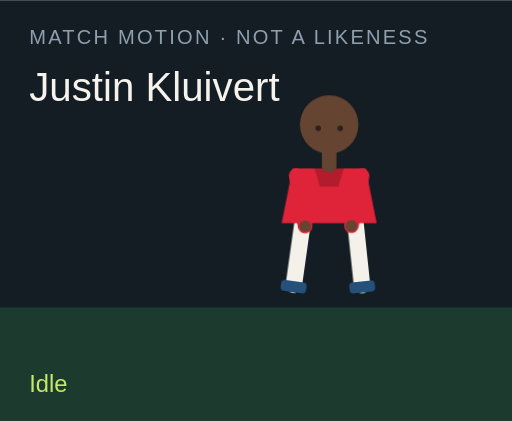
t = 0.00 s
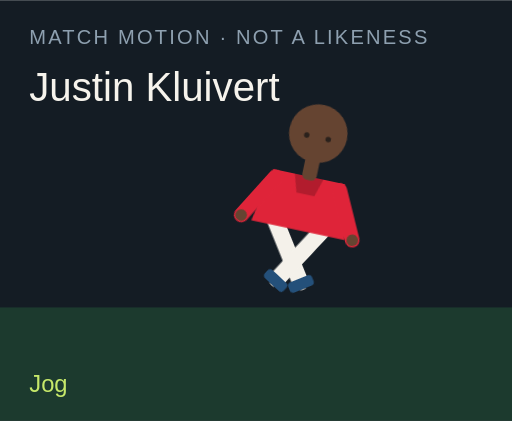
t = 1.50 s
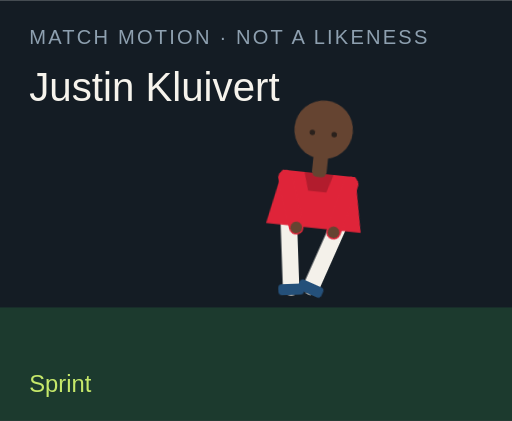
t = 3.00 s
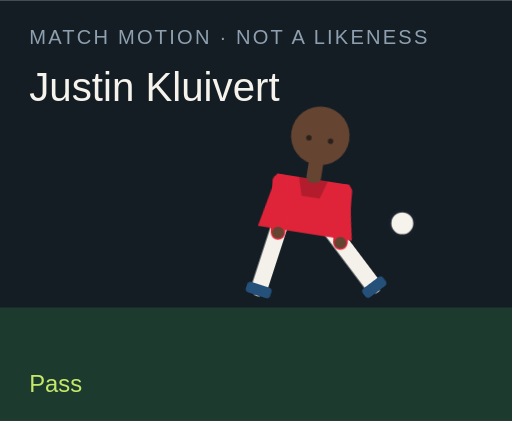
t = 4.50 s
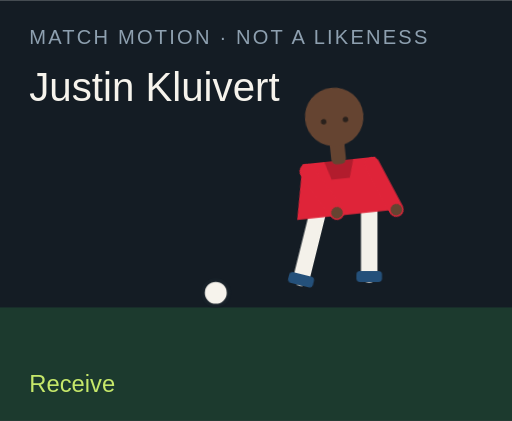
t = 6.00 s
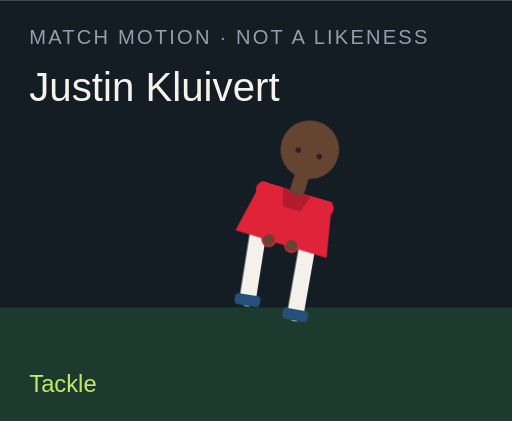
t = 7.50 s

The animated SVG that drew these frames (rendered in a browser with its animation timeline set to each time). Animation: 18 CSS @keyframes rules; one cycle of 9.00 s, repeats indefinitely.

<?xml version="1.0" encoding="UTF-8"?>
<svg xmlns="http://www.w3.org/2000/svg" viewBox="0 0 280 230" role="img">
  <style>@media (prefers-reduced-motion: reduce){animate,animateTransform{display:none}}</style>
  <rect width="280" height="230" fill="#141c24"/>
  <rect y="168" width="280" height="62" fill="#1c3a2e"/>
  <text x="16" y="24" fill="#8ea0b0" font-family="Arial,sans-serif" font-size="11" letter-spacing="1.2">MATCH MOTION · NOT A LIKENESS</text>
  <text x="16" y="55" fill="#f6f3ec" font-family="Impact,sans-serif" font-size="22">Justin Kluivert</text>
  <circle r="7" fill="#f6f3ec" stroke="#172028" stroke-width="2" id="motion-47634" cx="150" cy="160" opacity="0">
    
    
    
  </circle>
  <g transform="translate(132 40)">
    <g id="motion-47656" transform="rotate(0 48 90)">
      
      <g id="motion-47658" transform="translate(0 0)">
        
        <g transform="translate(34 78)"><g id="motion-47660" transform="rotate(8)"><path d="M0 0 V38" stroke="#f4f1ea" stroke-width="9" stroke-linecap="round"/><rect x="-7" y="36" width="14" height="6" rx="2" fill="#24507a"/></g></g>
        <g transform="translate(62 78)"><g id="motion-47662" transform="rotate(-6)"><path d="M0 0 V38" stroke="#f4f1ea" stroke-width="9" stroke-linecap="round"/><rect x="-7" y="36" width="14" height="6" rx="2" fill="#24507a"/></g></g>
        <path d="M28 52 h40 l6 30 H22 Z" fill="#df2439"/>
        <path d="M40 52 h16 l-3 10 H43 Z" fill="#000" opacity=".2"/>
        <g transform="translate(30 56)"><g id="motion-47664" transform="rotate(-10)"><path d="M0 0 V28" stroke="#df2439" stroke-width="8" stroke-linecap="round"/><circle cx="0" cy="28" r="3.2" fill="#654431"/></g></g>
        <g transform="translate(66 56)"><g id="motion-47666" transform="rotate(12)"><path d="M0 0 V28" stroke="#df2439" stroke-width="8" stroke-linecap="round"/><circle cx="0" cy="28" r="3.2" fill="#654431"/></g></g>
        <rect x="44" y="40" width="8" height="14" rx="3" fill="#654431"/>
        <circle cx="48" cy="28" r="16" fill="#654431"/>
        
        <circle cx="42" cy="30" r="1.5" fill="#2a211c"/><circle cx="54" cy="30" r="1.5" fill="#2a211c"/>
      </g>
    </g>
  </g>
  <text x="16" y="214" fill="#c6e86a" font-family="Arial,sans-serif" font-size="13" opacity="1" id="motion-47638">Idle</text><text x="16" y="214" fill="#c6e86a" font-family="Arial,sans-serif" font-size="13" opacity="0" id="motion-47640">Jog</text><text x="16" y="214" fill="#c6e86a" font-family="Arial,sans-serif" font-size="13" opacity="0" id="motion-47642">Sprint</text><text x="16" y="214" fill="#c6e86a" font-family="Arial,sans-serif" font-size="13" opacity="0" id="motion-47644">Dribble</text><text x="16" y="214" fill="#c6e86a" font-family="Arial,sans-serif" font-size="13" opacity="0" id="motion-47646">Pass</text><text x="16" y="214" fill="#c6e86a" font-family="Arial,sans-serif" font-size="13" opacity="0" id="motion-47648">Shoot</text><text x="16" y="214" fill="#c6e86a" font-family="Arial,sans-serif" font-size="13" opacity="0" id="motion-47650">Receive</text><text x="16" y="214" fill="#c6e86a" font-family="Arial,sans-serif" font-size="13" opacity="0" id="motion-47652">Tackle</text><text x="16" y="214" fill="#c6e86a" font-family="Arial,sans-serif" font-size="13" opacity="0" id="motion-47654">Arms wide</text>
<style>@keyframes track-47635{0%{cx:150px}11.1%{cx:156px}22.2%{cx:164px}33.300000000000004%{cx:142px}44.4%{cx:190px}55.60000000000001%{cx:250px}66.7%{cx:118px}77.8%{cx:150px}88.9%{cx:150px}100%{cx:150px}}@keyframes track-47636{0%{cy:160px}11.1%{cy:158px}22.2%{cy:154px}33.300000000000004%{cy:156px}44.4%{cy:148px}55.60000000000001%{cy:96px}66.7%{cy:160px}77.8%{cy:160px}88.9%{cy:160px}100%{cy:160px}}@keyframes track-47637{0%{opacity:0}11.1%{opacity:0}22.2%{opacity:0}33.300000000000004%{opacity:1}44.4%{opacity:1}55.60000000000001%{opacity:1}66.7%{opacity:1}77.8%{opacity:0}88.9%{opacity:0}100%{opacity:0}}@keyframes track-47639{0%{opacity:1}11.1%{opacity:0}22.2%{opacity:0}33.300000000000004%{opacity:0}44.4%{opacity:0}55.60000000000001%{opacity:0}66.7%{opacity:0}77.8%{opacity:0}88.9%{opacity:0}100%{opacity:1}}@keyframes track-47641{0%{opacity:0}11.1%{opacity:1}22.2%{opacity:0}33.300000000000004%{opacity:0}44.4%{opacity:0}55.60000000000001%{opacity:0}66.7%{opacity:0}77.8%{opacity:0}88.9%{opacity:0}100%{opacity:0}}@keyframes track-47643{0%{opacity:0}11.1%{opacity:0}22.2%{opacity:1}33.300000000000004%{opacity:0}44.4%{opacity:0}55.60000000000001%{opacity:0}66.7%{opacity:0}77.8%{opacity:0}88.9%{opacity:0}100%{opacity:0}}@keyframes track-47645{0%{opacity:0}11.1%{opacity:0}22.2%{opacity:0}33.300000000000004%{opacity:1}44.4%{opacity:0}55.60000000000001%{opacity:0}66.7%{opacity:0}77.8%{opacity:0}88.9%{opacity:0}100%{opacity:0}}@keyframes track-47647{0%{opacity:0}11.1%{opacity:0}22.2%{opacity:0}33.300000000000004%{opacity:0}44.4%{opacity:1}55.60000000000001%{opacity:0}66.7%{opacity:0}77.8%{opacity:0}88.9%{opacity:0}100%{opacity:0}}@keyframes track-47649{0%{opacity:0}11.1%{opacity:0}22.2%{opacity:0}33.300000000000004%{opacity:0}44.4%{opacity:0}55.60000000000001%{opacity:1}66.7%{opacity:0}77.8%{opacity:0}88.9%{opacity:0}100%{opacity:0}}@keyframes track-47651{0%{opacity:0}11.1%{opacity:0}22.2%{opacity:0}33.300000000000004%{opacity:0}44.4%{opacity:0}55.60000000000001%{opacity:0}66.7%{opacity:1}77.8%{opacity:0}88.9%{opacity:0}100%{opacity:0}}@keyframes track-47653{0%{opacity:0}11.1%{opacity:0}22.2%{opacity:0}33.300000000000004%{opacity:0}44.4%{opacity:0}55.60000000000001%{opacity:0}66.7%{opacity:0}77.8%{opacity:1}88.9%{opacity:0}100%{opacity:0}}@keyframes track-47655{0%{opacity:0}11.1%{opacity:0}22.2%{opacity:0}33.300000000000004%{opacity:0}44.4%{opacity:0}55.60000000000001%{opacity:0}66.7%{opacity:0}77.8%{opacity:0}88.9%{opacity:1}100%{opacity:0}}@keyframes track-47657{0%{transform:rotate(0deg)}11.1%{transform:rotate(8deg)}22.2%{transform:rotate(16deg)}33.300000000000004%{transform:rotate(6deg)}44.4%{transform:rotate(4deg)}55.60000000000001%{transform:rotate(14deg)}66.7%{transform:rotate(-6deg)}77.8%{transform:rotate(34deg)}88.9%{transform:rotate(0deg)}100%{transform:rotate(0deg)}}@keyframes track-47659{0%{transform:translate(0px,0px)}11.1%{transform:translate(0px,-3px)}22.2%{transform:translate(0px,-6px)}33.300000000000004%{transform:translate(0px,-2px)}44.4%{transform:translate(0px,2px)}55.60000000000001%{transform:translate(0px,-4px)}66.7%{transform:translate(0px,1px)}77.8%{transform:translate(0px,10px)}88.9%{transform:translate(0px,-8px)}100%{transform:translate(0px,0px)}}@keyframes track-47661{0%{transform:rotate(8deg)}11.1%{transform:rotate(-26deg)}22.2%{transform:rotate(-42deg)}33.300000000000004%{transform:rotate(-8deg)}44.4%{transform:rotate(6deg)}55.60000000000001%{transform:rotate(12deg)}66.7%{transform:rotate(20deg)}77.8%{transform:rotate(-8deg)}88.9%{transform:rotate(-8deg)}100%{transform:rotate(8deg)}}@keyframes track-47663{0%{transform:rotate(-6deg)}11.1%{transform:rotate(24deg)}22.2%{transform:rotate(38deg)}33.300000000000004%{transform:rotate(18deg)}44.4%{transform:rotate(-38deg)}55.60000000000001%{transform:rotate(-54deg)}66.7%{transform:rotate(6deg)}77.8%{transform:rotate(-22deg)}88.9%{transform:rotate(8deg)}100%{transform:rotate(-6deg)}}@keyframes track-47665{0%{transform:rotate(-10deg)}11.1%{transform:rotate(24deg)}22.2%{transform:rotate(36deg)}33.300000000000004%{transform:rotate(-18deg)}44.4%{transform:rotate(10deg)}55.60000000000001%{transform:rotate(-24deg)}66.7%{transform:rotate(-30deg)}77.8%{transform:rotate(12deg)}88.9%{transform:rotate(-58deg)}100%{transform:rotate(-10deg)}}@keyframes track-47667{0%{transform:rotate(12deg)}11.1%{transform:rotate(-20deg)}22.2%{transform:rotate(-32deg)}33.300000000000004%{transform:rotate(14deg)}44.4%{transform:rotate(-26deg)}55.60000000000001%{transform:rotate(18deg)}66.7%{transform:rotate(-22deg)}77.8%{transform:rotate(-6deg)}88.9%{transform:rotate(58deg)}100%{transform:rotate(12deg)}}@media(prefers-reduced-motion:no-preference){#motion-47634{animation:track-47635 9s linear infinite both,track-47636 9s linear infinite both,track-47637 9s steps(1,end) infinite both}#motion-47638{animation:track-47639 9s steps(1,end) infinite both}#motion-47640{animation:track-47641 9s steps(1,end) infinite both}#motion-47642{animation:track-47643 9s steps(1,end) infinite both}#motion-47644{animation:track-47645 9s steps(1,end) infinite both}#motion-47646{animation:track-47647 9s steps(1,end) infinite both}#motion-47648{animation:track-47649 9s steps(1,end) infinite both}#motion-47650{animation:track-47651 9s steps(1,end) infinite both}#motion-47652{animation:track-47653 9s steps(1,end) infinite both}#motion-47654{animation:track-47655 9s steps(1,end) infinite both}#motion-47656{animation:track-47657 9s linear infinite both}#motion-47658{animation:track-47659 9s linear infinite both}#motion-47660{animation:track-47661 9s linear infinite both}#motion-47662{animation:track-47663 9s linear infinite both}#motion-47664{animation:track-47665 9s linear infinite both}#motion-47666{animation:track-47667 9s linear infinite both}}</style></svg>
